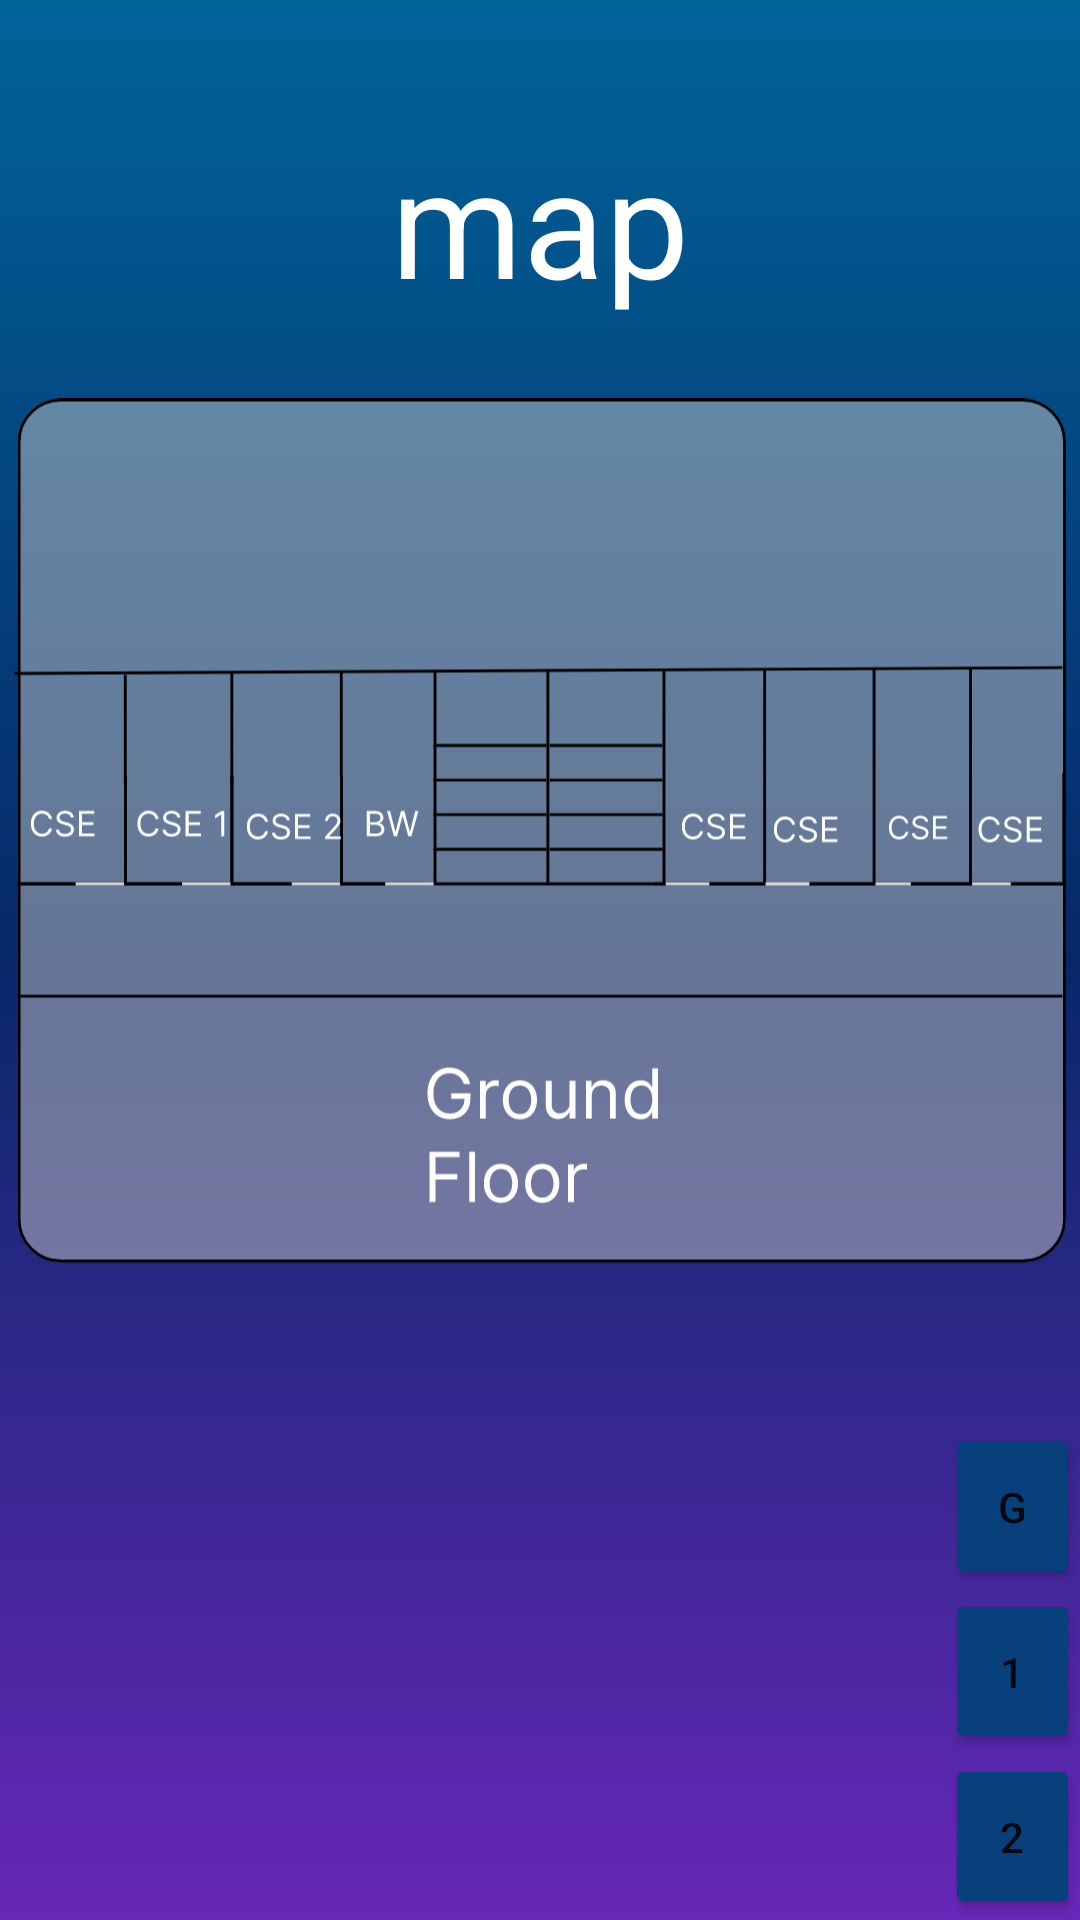

Layout XML and referenced resources for this Android screen:
<!-- AndroidManifest.xml: application theme Theme.CollegeCompanion -->
<!-- res/layout/activity_map.xml -->
<?xml version="1.0" encoding="utf-8"?>
<androidx.constraintlayout.widget.ConstraintLayout xmlns:android="http://schemas.android.com/apk/res/android"
    xmlns:app="http://schemas.android.com/apk/res-auto"
    xmlns:tools="http://schemas.android.com/tools"
    android:layout_width="match_parent"
    android:layout_height="match_parent"
    android:background="@drawable/background"
    tools:context=".Map">

    <TextView
        android:id="@+id/mapTitle"
        android:layout_width="wrap_content"
        android:layout_height="wrap_content"
        android:layout_marginTop="40dp"
        android:text="@string/map"
        android:textColor="@color/white"
        android:textSize="50sp"
        app:layout_constraintEnd_toEndOf="parent"
        app:layout_constraintStart_toStartOf="parent"
        app:layout_constraintTop_toTopOf="parent" />

    <ImageView
        android:id="@+id/mapImage"
        android:layout_width="wrap_content"
        android:layout_height="wrap_content"
        android:contentDescription="@string/map"
        android:src="@drawable/ic_ground_floor"
        app:layout_constraintEnd_toEndOf="parent"
        app:layout_constraintStart_toStartOf="parent"
        app:layout_constraintTop_toBottomOf="@id/mapTitle"
        android:layout_marginTop="20dp"/>

    <Button
        android:id="@+id/groundFloorButton"
        android:layout_width="45dp"
        android:layout_height="55dp"
        android:layout_marginTop="40dp"
        android:backgroundTint="@color/btn"
        android:text="@string/ground"
        app:cornerRadius="65dp"
        app:layout_constraintEnd_toEndOf="parent"
        app:layout_constraintTop_toBottomOf="@id/mapImage" />

    <Button
        android:id="@+id/firstFloorButton"
        android:layout_width="45dp"
        android:layout_height="55dp"
        android:backgroundTint="@color/btn"
        android:text="@string/first_floor"
        app:cornerRadius="65dp"
        app:layout_constraintEnd_toEndOf="parent"
        app:layout_constraintTop_toBottomOf="@id/groundFloorButton" />

    <Button
        android:id="@+id/secondFloorButton"
        android:layout_width="45dp"
        android:layout_height="55dp"
        android:backgroundTint="@color/btn"
        android:text="@string/second_floor"
        app:cornerRadius="65dp"
        app:layout_constraintEnd_toEndOf="parent"
        app:layout_constraintTop_toBottomOf="@id/firstFloorButton" />

    <Button
        android:id="@+id/thirdFloorButton"
        android:layout_width="45dp"
        android:layout_height="55dp"
        android:backgroundTint="@color/btn"
        android:text="@string/third_floor"
        app:cornerRadius="65dp"
        app:layout_constraintEnd_toEndOf="parent"
        app:layout_constraintTop_toBottomOf="@id/secondFloorButton" />
</androidx.constraintlayout.widget.ConstraintLayout>
<!-- resources referenced by this layout -->
<resources>
  <color name="btn">#08407B</color>
  <color name="white">#FFFFFFFF</color>
  <!-- drawable background (drawable) -->
  <?xml version="1.0" encoding="utf-8"?>
      <shape xmlns:android="http://schemas.android.com/apk/res/android"
          android:shape="rectangle">
          <gradient
              android:startColor="#006499"
              android:centerColor="#072868"
              android:endColor="#6727B8"
              android:angle="-45"/>
      </shape>
  <!-- drawable ic_ground_floor: vector/xml drawable (drawable, 36453 chars, omitted) -->
  <string name="first_floor">1</string>
  <string name="ground">G</string>
  <string name="map">map</string>
  <string name="second_floor">2</string>
  <string name="third_floor">3</string>
  <style name="Theme.CollegeCompanion" parent="Theme.MaterialComponents.DayNight.NoActionBar">
          
          <item name="colorPrimary">#FFFFFF</item>
          <item name="colorPrimaryVariant">@color/purple_700</item>
          <item name="colorOnPrimary">@color/white</item>
          
          <item name="colorSecondary">@color/teal_200</item>
          <item name="colorSecondaryVariant">@color/teal_700</item>
          <item name="colorOnSecondary">@color/black</item>
          
          <item name="android:statusBarColor" tools:targetApi="l">@color/btn</item>
          
      </style>
  <color name="purple_700">#FF3700B3</color>
  <color name="teal_200">#FF03DAC5</color>
  <color name="teal_700">#FF018786</color>
  <color name="black">#FF000000</color>
</resources>
